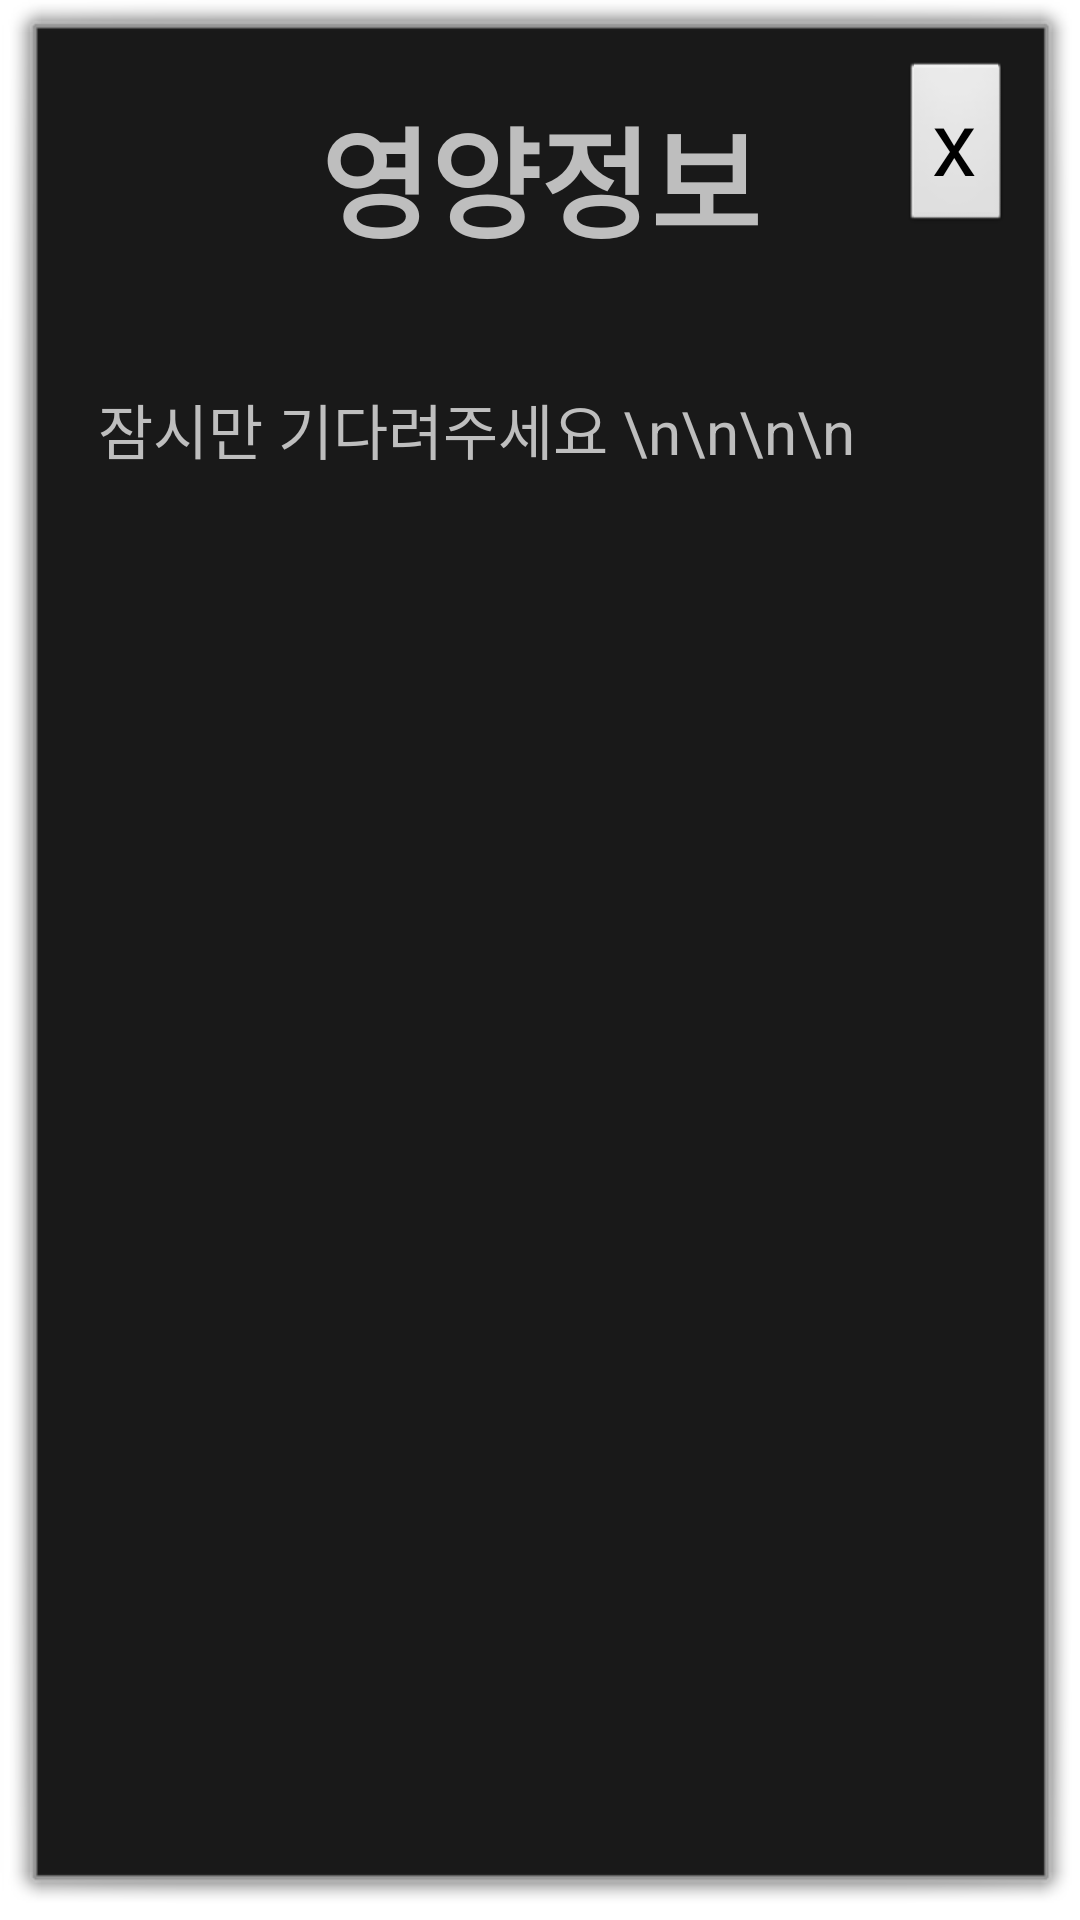

The Android layout XML behind this screen, and the referenced resources:
<!-- AndroidManifest.xml: activity theme android:Theme.Dialog -->
<!-- res/layout/activity_meal_info.xml -->
<?xml version="1.0" encoding="utf-8"?>
<LinearLayout xmlns:android="http://schemas.android.com/apk/res/android"
    xmlns:tools="http://schemas.android.com/tools"
    android:layout_width="match_parent"
    android:layout_height="match_parent"
    tools:context=".Activity.MealInfoActivity"
    android:orientation="vertical">

    <RelativeLayout
        android:layout_width="wrap_content"
        android:layout_height="wrap_content"
        >

    <TextView
        android:layout_width="match_parent"
        android:layout_height="wrap_content"
        android:text="영양정보"
        android:textSize="40sp"
        android:gravity="center"
        android:paddingTop="20dp"
        android:paddingBottom="20dp"
        android:textStyle="bold"
        tools:ignore="HardcodedText" />

        <Button
            android:id="@+id/btn_close"
            style="?android:attr/buttonBarButtonStyle"
            android:layout_width="wrap_content"
            android:layout_height="wrap_content"
            android:layout_alignParentTop="true"
            android:layout_alignParentEnd="true"
            android:layout_marginTop="10dp"
            android:layout_marginEnd="10dp"
            android:gravity="center"
            android:text="x"
            android:textSize="30sp"
            tools:ignore="HardcodedText" />


    </RelativeLayout>


    <TextView
        android:layout_width="match_parent"
        android:layout_height="wrap_content"
        android:id="@+id/tv_mealInfo"
        android:textSize="20sp"
        android:text="잠시만 기다려주세요 \n\n\n\n"
        android:paddingLeft="20dp"
        android:paddingRight="20dp"
        android:paddingBottom="20dp"
        android:paddingTop="20dp"
        tools:ignore="HardcodedText" />

</LinearLayout>
<!-- resources referenced by this layout -->
<resources>

</resources>
